Image classification data set "cropped_images" (vic-ene/vinbigdata on GitHub). Class labels (14): aortic enlargement, atelectasis, calcification, cardiomegaly, consolidation, ILD, infiltration, lung opacity, nodule or mass, other lesion, pleural effusion, pleural thickening, pneumothorax, pulmonary fibrosis.

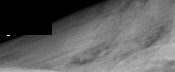
Label: other lesion

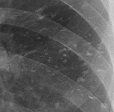
Label: nodule or mass

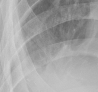
Label: pleural effusion

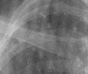
Label: calcification

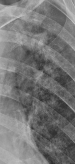
Label: atelectasis

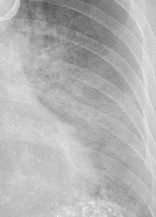
Label: consolidation
